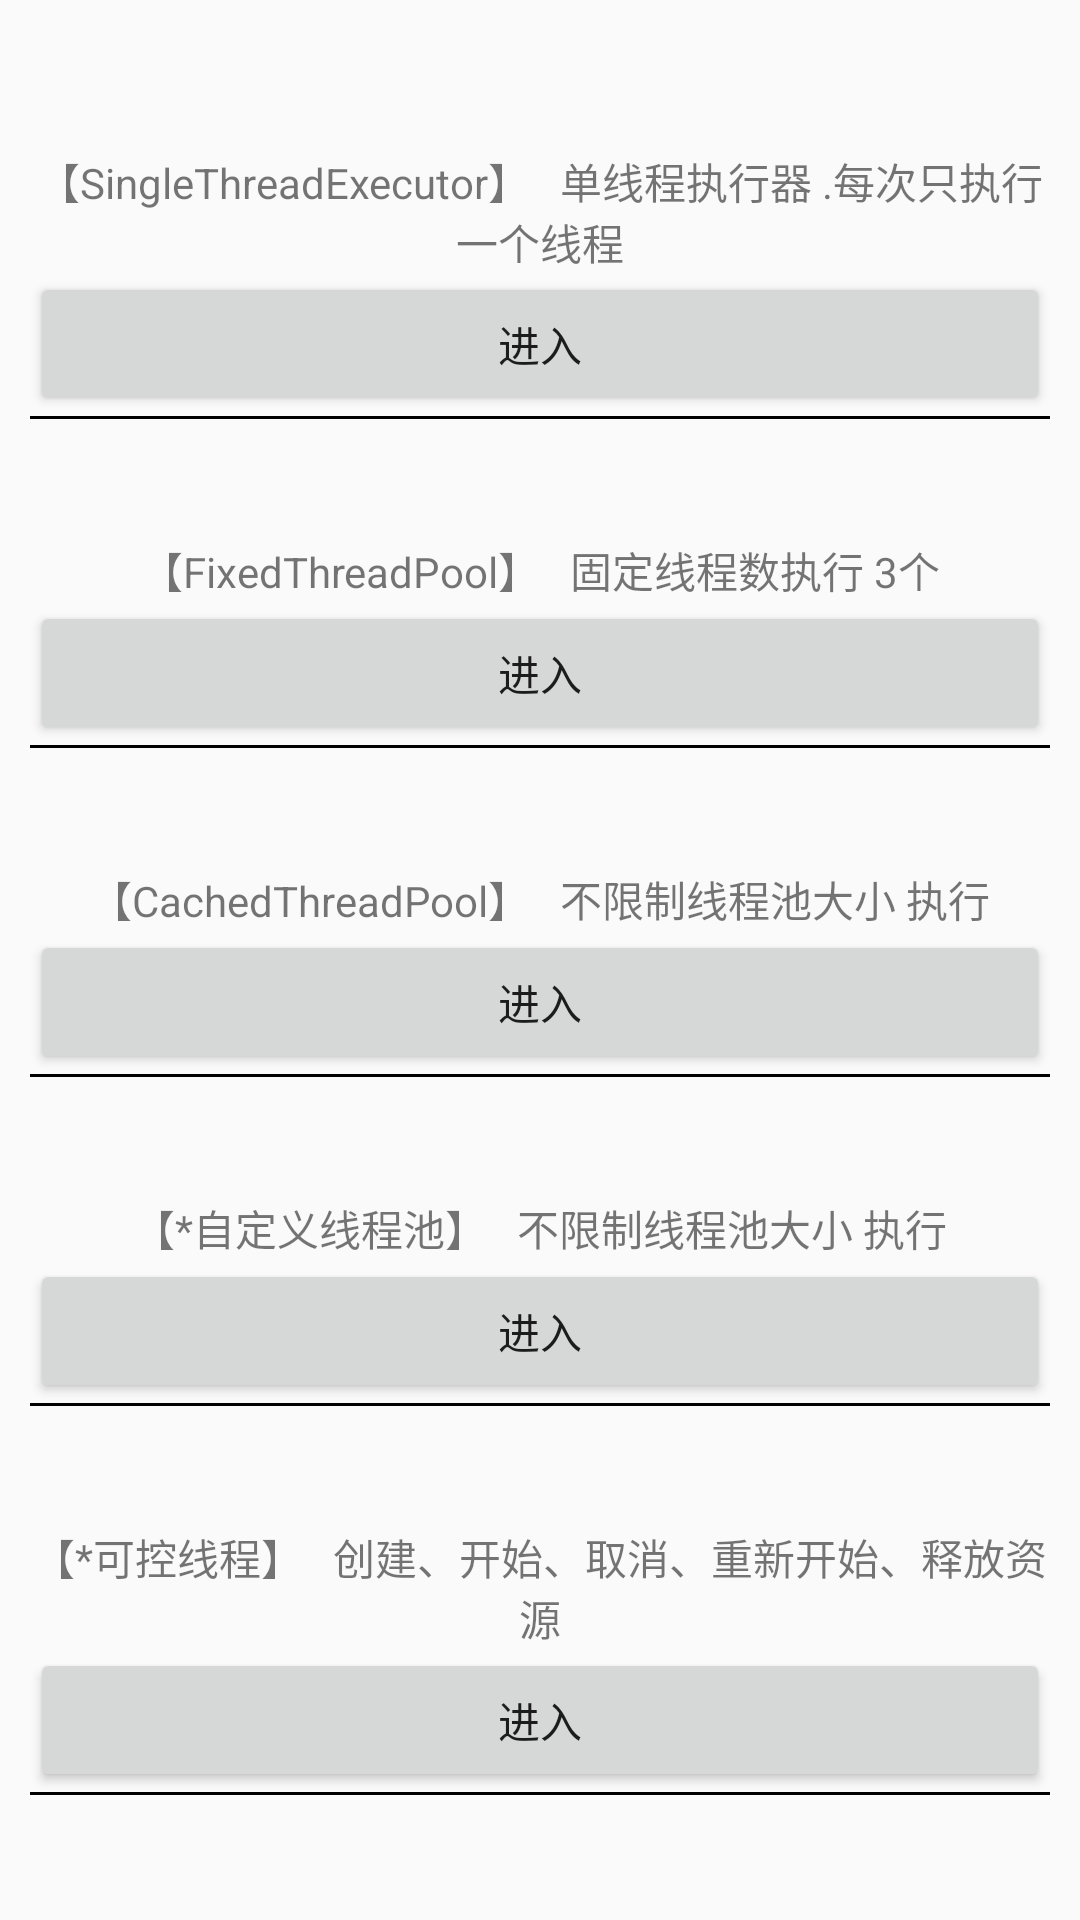

Here is an Android app screen rendered from its layout file. Give the layout XML and the strings, colors and styles it references.
<!-- AndroidManifest.xml: application theme AppTheme -->
<!-- res/layout/activity_thread_pool.xml -->
<ScrollView
    xmlns:android="http://schemas.android.com/apk/res/android"
    xmlns:tools="http://schemas.android.com/tools"
    android:layout_width="match_parent"
    android:layout_height="match_parent">

    <LinearLayout
        android:layout_width="match_parent"
        android:layout_height="match_parent"
        android:gravity="center"
        android:padding="10dp"
        android:orientation="vertical">

        <TextView
            android:layout_width="match_parent"
            android:layout_height="wrap_content"
            android:layout_marginTop="40dp"
            android:gravity="center"
            android:text="【SingleThreadExecutor】   单线程执行器 .每次只执行一个线程"/>
        <Button
            android:id="@+id/startBtn1"
            android:layout_width="match_parent"
            android:layout_height="wrap_content"
            android:text="进入"/>

        <View
            android:layout_width="match_parent"
            android:layout_height="1dp"
            android:background="@color/black"/>


        <TextView
            android:layout_width="match_parent"
            android:layout_height="wrap_content"
            android:layout_marginTop="40dp"
            android:gravity="center"
            android:text="【FixedThreadPool】   固定线程数执行 3个"/>
        <Button
            android:id="@+id/startBtn2"
            android:layout_width="match_parent"
            android:layout_height="wrap_content"
            android:text="进入"/>

        <View
            android:layout_width="match_parent"
            android:layout_height="1dp"
            android:background="@color/black"/>

        <TextView
            android:layout_width="match_parent"
            android:layout_height="wrap_content"
            android:layout_marginTop="40dp"
            android:gravity="center"
            android:text="【CachedThreadPool】   不限制线程池大小 执行"/>
        <Button
            android:id="@+id/startBtn3"
            android:layout_width="match_parent"
            android:layout_height="wrap_content"
            android:text="进入"/>

        <View
            android:layout_width="match_parent"
            android:layout_height="1dp"
            android:background="@color/black"/>

        <TextView
            android:layout_width="match_parent"
            android:layout_height="wrap_content"
            android:layout_marginTop="40dp"
            android:gravity="center"
            android:text="【*自定义线程池】   不限制线程池大小 执行"/>
        <Button
            android:id="@+id/startBtn4"
            android:layout_width="match_parent"
            android:layout_height="wrap_content"
            android:text="进入"/>

        <View
            android:layout_width="match_parent"
            android:layout_height="1dp"
            android:background="@color/black"/>

        <TextView
            android:layout_width="match_parent"
            android:layout_height="wrap_content"
            android:layout_marginTop="40dp"
            android:gravity="center"
            android:text="【*可控线程】   创建、开始、取消、重新开始、释放资源"/>
        <Button
            android:id="@+id/startBtn5"
            android:layout_width="match_parent"
            android:layout_height="wrap_content"
            android:text="进入"/>

        <View
            android:layout_width="match_parent"
            android:layout_height="1dp"
            android:background="@color/black"/>
    </LinearLayout>




</ScrollView>
<!-- resources referenced by this layout -->
<resources>
  <color name="black">#000000</color>
  <style name="AppTheme" parent="Theme.AppCompat.Light.DarkActionBar">
          
          <item name="android:listDivider">@color/black</item>
      </style>
</resources>
